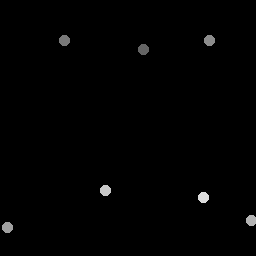

Data behind this chart, as committed beside it:
144.36, 50.183
65.29, 41.47
210, 41.43
7.616, 227.5
251.6, 221.3
105.7, 190.7
203.7, 198.4
